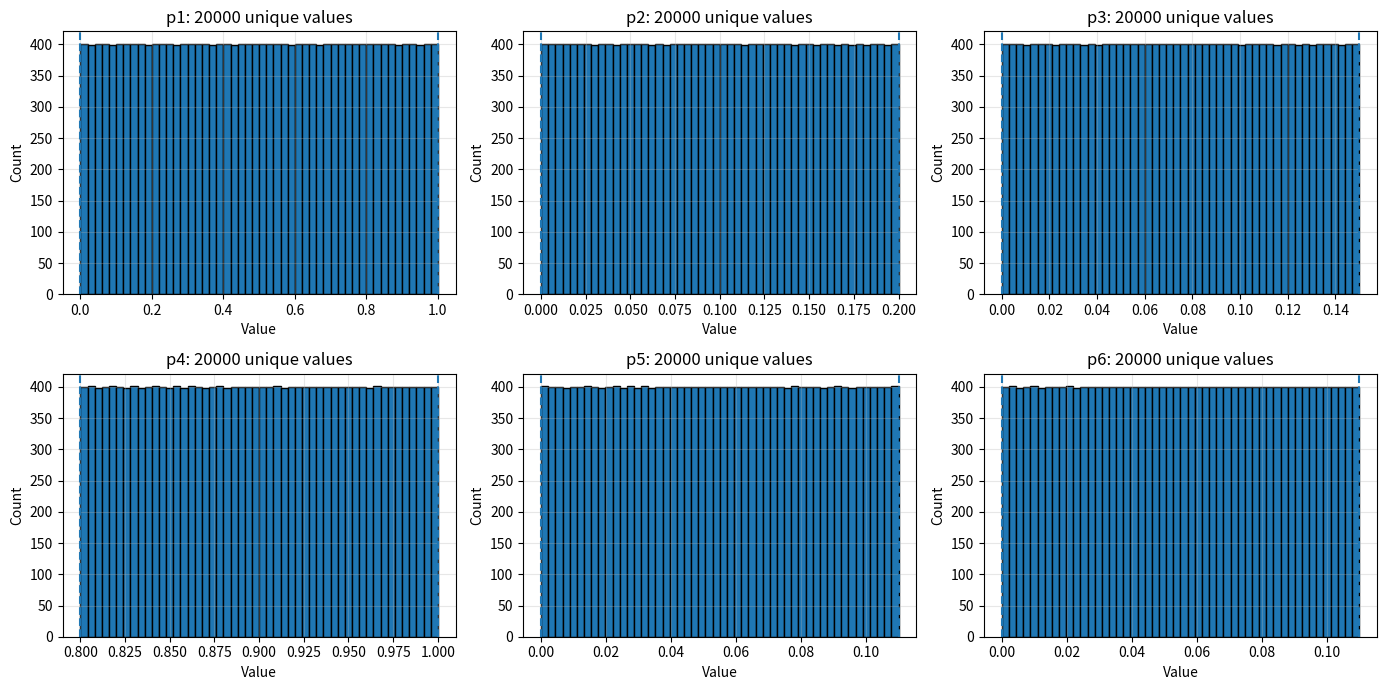

This chart was generated by the following Python code:
import numpy as np
import matplotlib.pyplot as plt
from scipy.stats import qmc

# Generate Latin hypercube samples
sampler = qmc.LatinHypercube(d=6, seed=42)
samples = sampler.random(n=20000)

lower = np.array([0, 0.0, 0.0, 0.8, 0, 0])
upper = np.array([1.0, 0.2, 0.15, 1.0, 0.11, 0.11])

samples = qmc.scale(samples, lower, upper)

print("Total 6D combinations:", len(samples))

names = ["p1", "p2", "p3", "p4", "p5", "p6"]

fig, axes = plt.subplots(2, 3, figsize=(14, 7))
axes = axes.ravel()

for i, ax in enumerate(axes):
    values = samples[:, i]

    counts, bins, patches = ax.hist(
        values,
        bins=50,
        edgecolor="black"
    )

    unique_count = len(np.unique(values))

    ax.set_title(
        f"{names[i]}: {unique_count} unique values"
    )
    ax.set_xlabel("Value")
    ax.set_ylabel("Count")
    ax.grid(alpha=0.3)

    ax.axvline(lower[i], linestyle="--")
    ax.axvline(upper[i], linestyle="--")

plt.tight_layout()
plt.show()
